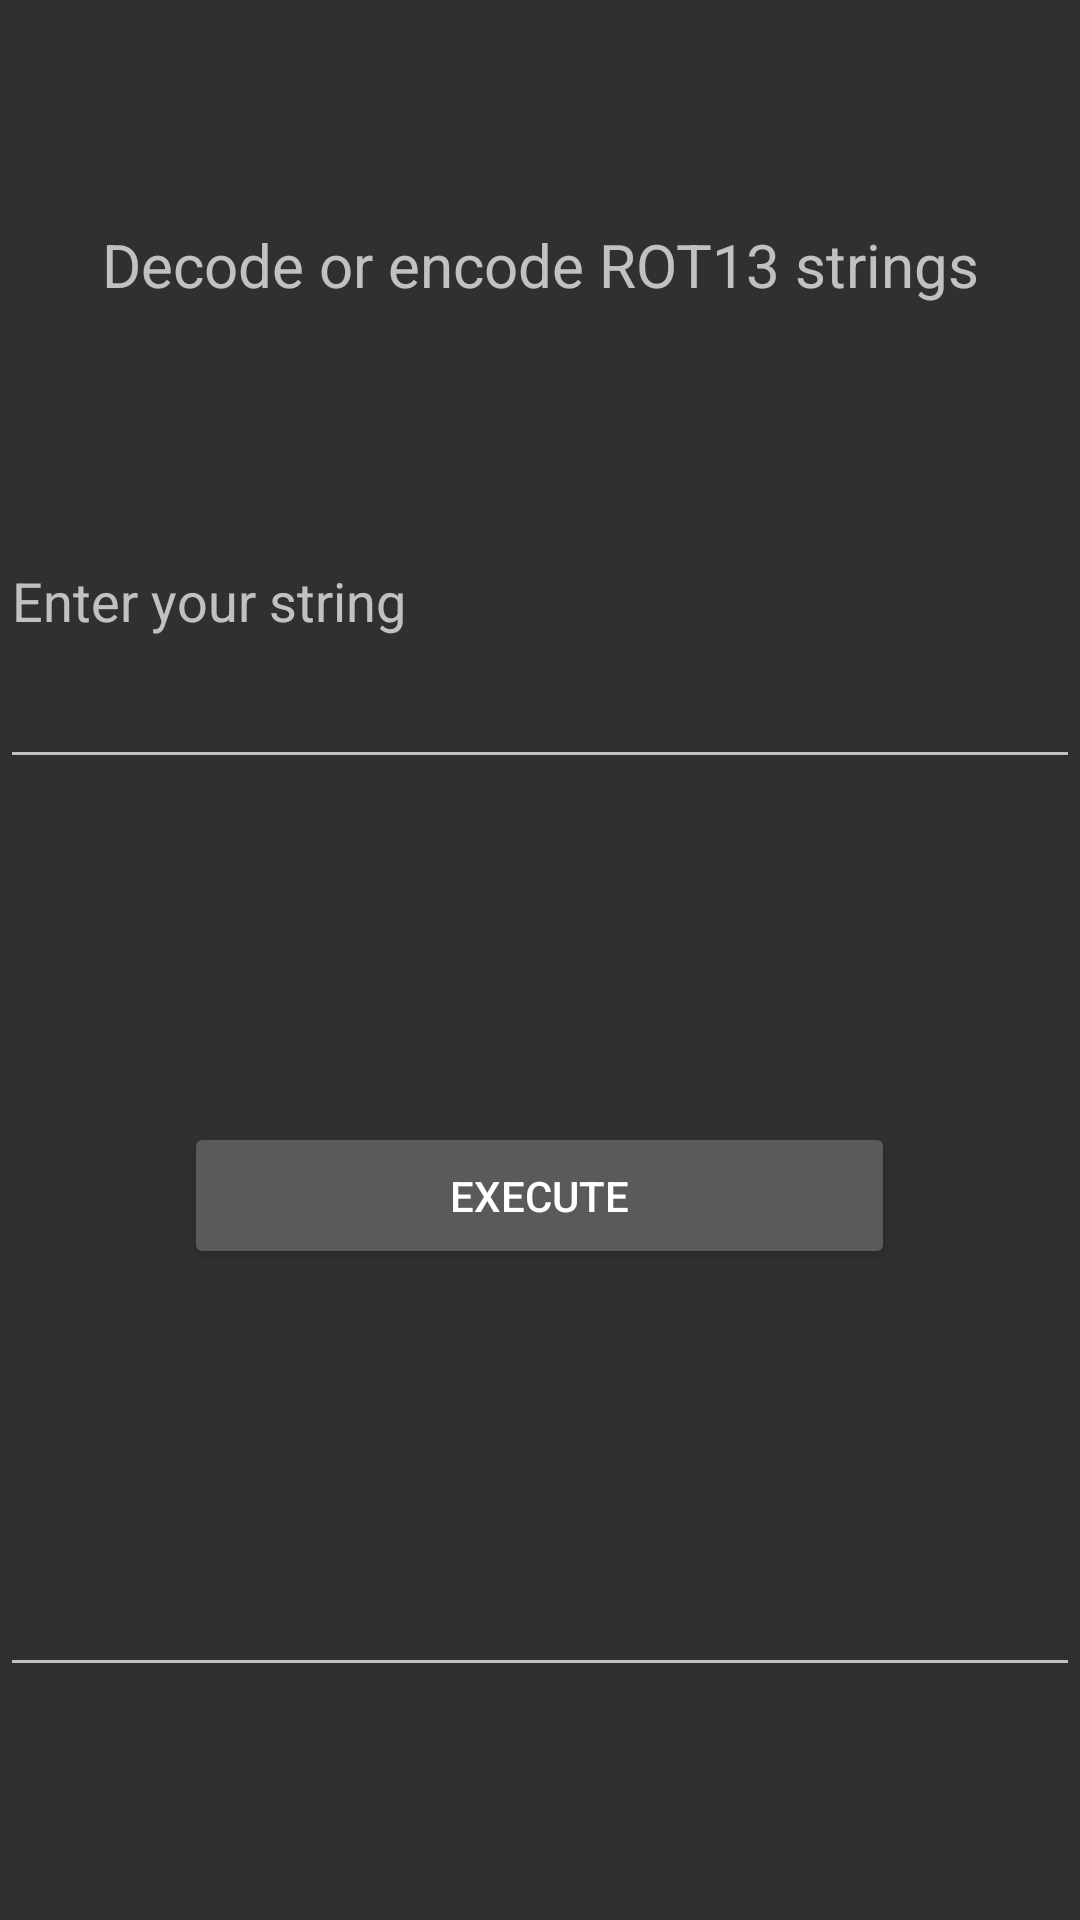

Produce the Android XML layout that renders to this screen, including the resource entries it uses.
<!-- AndroidManifest.xml: application theme Theme.AppCompat.NoActionBar -->
<!-- res/layout/fragment_rot13.xml -->
<?xml version="1.0" encoding="utf-8"?>
<androidx.constraintlayout.widget.ConstraintLayout xmlns:android="http://schemas.android.com/apk/res/android"
    xmlns:app="http://schemas.android.com/apk/res-auto"
    xmlns:tools="http://schemas.android.com/tools"
    android:layout_width="match_parent"
    android:layout_height="match_parent"
    tools:context=".ui.ROT13.ROT13Fragment">

    <TextView
        android:id="@+id/text_aes"
        android:layout_width="match_parent"
        android:layout_height="wrap_content"
        android:layout_marginStart="8dp"
        android:layout_marginTop="8dp"
        android:layout_marginEnd="8dp"
        android:text="@string/W_rot13"
        android:textAlignment="center"
        android:textSize="20sp"
        app:layout_constraintBottom_toBottomOf="parent"
        app:layout_constraintEnd_toEndOf="parent"
        app:layout_constraintHorizontal_bias="0.0"
        app:layout_constraintStart_toStartOf="parent"
        app:layout_constraintTop_toTopOf="parent"
        app:layout_constraintVertical_bias="0.11" />

    <com.google.android.material.textfield.TextInputEditText
        android:id="@+id/outputRot13"
        android:layout_width="match_parent"
        android:layout_height="122dp"
        app:layout_constraintBottom_toBottomOf="parent"
        app:layout_constraintEnd_toEndOf="parent"
        app:layout_constraintStart_toStartOf="parent"
        app:layout_constraintTop_toTopOf="parent"
        app:layout_constraintVertical_bias="0.85" />


    <com.google.android.material.textfield.TextInputEditText
        android:id="@+id/inputRot13"
        android:layout_width="match_parent"
        android:layout_height="122dp"
        android:hint="@string/set_input"
        app:layout_constraintBottom_toBottomOf="parent"
        app:layout_constraintEnd_toEndOf="parent"
        app:layout_constraintStart_toStartOf="parent"
        app:layout_constraintTop_toTopOf="parent"
        app:layout_constraintVertical_bias="0.266" />

    <RadioButton
        android:id="@+id/encodeRot13"
        android:layout_width="150dp"
        android:layout_height="33dp"
        android:text="@string/encode"
        android:visibility="gone"
        app:layout_constraintBottom_toBottomOf="parent"
        app:layout_constraintEnd_toEndOf="parent"
        app:layout_constraintHorizontal_bias="0.052"
        app:layout_constraintStart_toStartOf="parent"
        app:layout_constraintTop_toTopOf="parent"
        app:layout_constraintVertical_bias="0.449" />

    <RadioButton
        android:id="@+id/decodeRot13"
        android:layout_width="150dp"
        android:layout_height="33dp"
        android:text="@string/decode"
        android:visibility="gone"
        app:layout_constraintBottom_toBottomOf="parent"
        app:layout_constraintEnd_toEndOf="parent"
        app:layout_constraintHorizontal_bias="0.947"
        app:layout_constraintStart_toStartOf="parent"
        app:layout_constraintTop_toTopOf="parent"
        app:layout_constraintVertical_bias="0.449" />

    <Button
        android:id="@+id/btnRot13"
        android:layout_width="237dp"
        android:layout_height="49dp"
        android:text="@string/execute"
        app:layout_constraintBottom_toBottomOf="parent"
        app:layout_constraintEnd_toEndOf="parent"
        app:layout_constraintHorizontal_bias="0.498"
        app:layout_constraintStart_toStartOf="parent"
        app:layout_constraintTop_toTopOf="parent"
        app:layout_constraintVertical_bias="0.633" />
</androidx.constraintlayout.widget.ConstraintLayout>
<!-- resources referenced by this layout -->
<resources>
  <string name="W_rot13">Decode or encode ROT13 strings</string>
  <string name="decode">Decode</string>
  <string name="encode">Encode</string>
  <string name="execute">Execute</string>
  <string name="set_input">Enter your string</string>
</resources>
